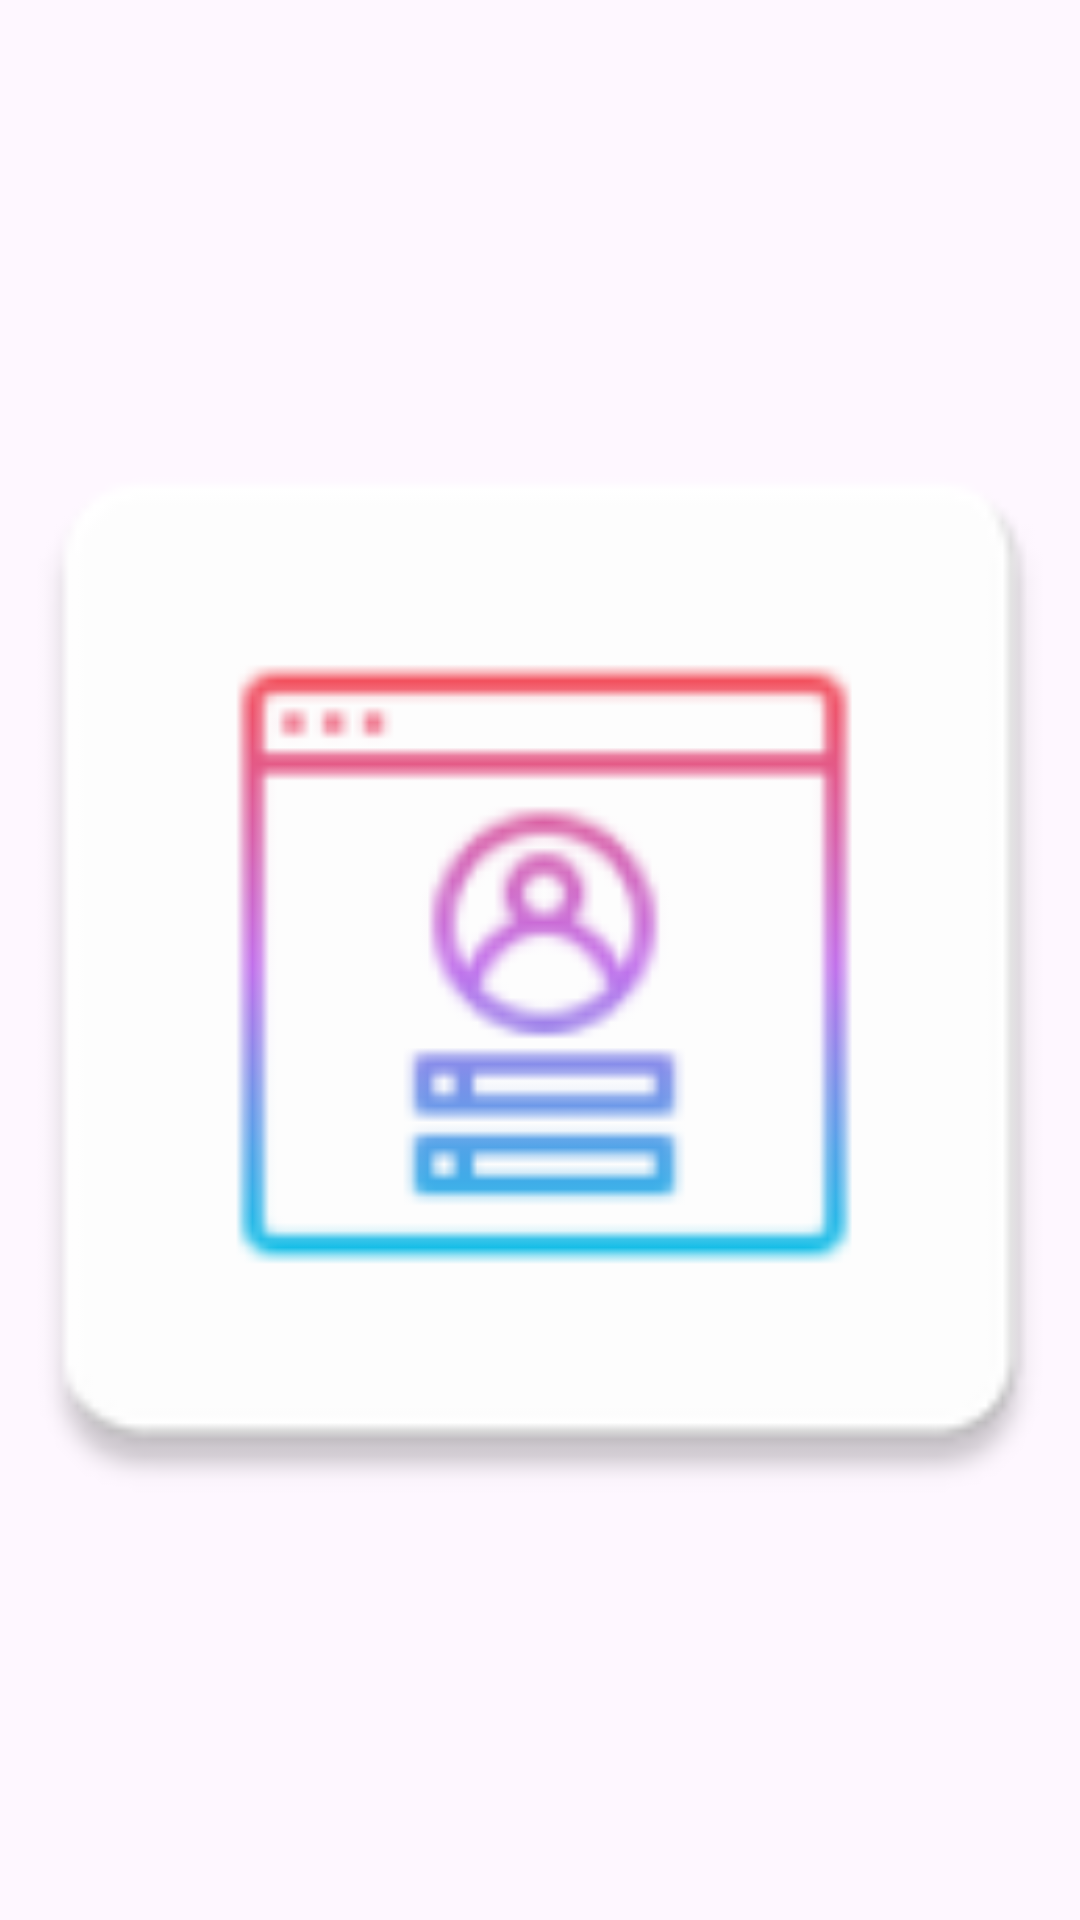

Produce the Android XML layout that renders to this screen, including the resource entries it uses.
<!-- AndroidManifest.xml: application theme Theme.Articulos -->
<!-- res/layout/fragment_splash.xml -->
<?xml version="1.0" encoding="utf-8"?>
<FrameLayout xmlns:android="http://schemas.android.com/apk/res/android"
    xmlns:tools="http://schemas.android.com/tools"
    android:layout_width="match_parent"
    android:layout_height="match_parent"
    tools:context=".ui.SplashFragment">

    <ImageView
        android:id="@+id/imageView"
        android:layout_width="400dp"
        android:layout_height="400dp"
        android:layout_gravity="center"
        android:src="@mipmap/ic_applogo" />
    
</FrameLayout>
<!-- resources referenced by this layout -->
<resources>
  <!-- mipmap ic_applogo: webp bitmap (mipmap-hdpi, 1808 bytes) -->
  <style name="Theme.Articulos" parent="Base.Theme.Articulos" />
  <style name="Base.Theme.Articulos" parent="Theme.Material3.DayNight.NoActionBar">
          
          
      </style>
</resources>
